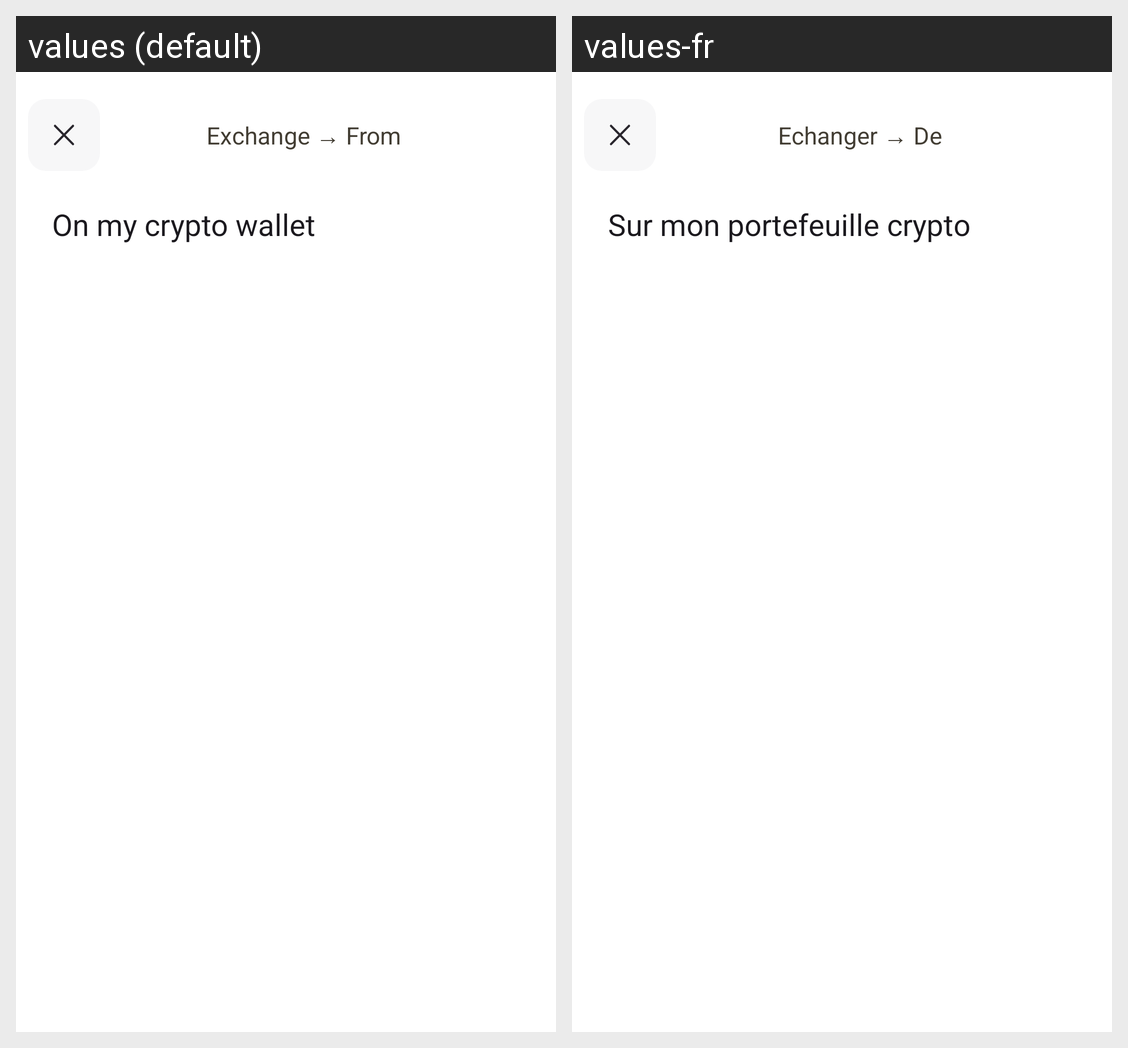

Here is an Android app screen in its default locale and in the app's own translations. Write out the translated-string differences for the strings that appear on this screen.
Android screen res/layout/fragment_swap_from.xml rendered under 2 locales, left to right: values (default), values-fr. Device: Nexus 5 (rendered at 1080×1920; each locale shown at half size, 540×960, under a caption strip naming it); theme Theme.Lyber.
Strings drawn on this screen, with the default value and each locale's value (text and hints the layout hard-codes, and strings that could not be matched under every locale, appear in the picture but are not listed):

exchange_from
  values: Exchange → From
  values-fr: Echanger → De

on_my_crypto_wallet
  values: On my crypto wallet
  values-fr: Sur mon portefeuille crypto
